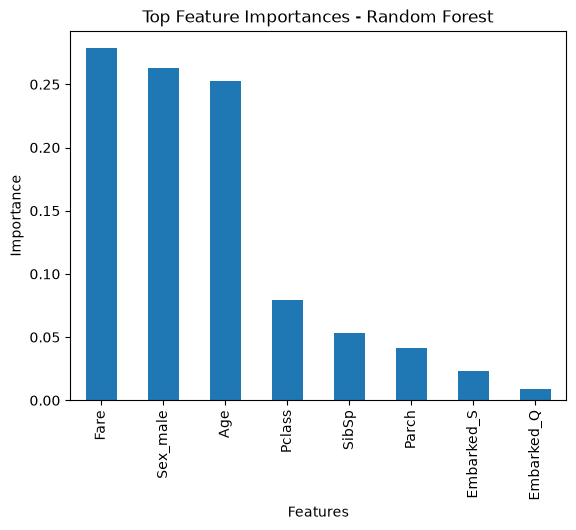

Values plotted in this chart, from the file beside it:
, importance
Fare, 0.2785
Sex_male, 0.2632
Age, 0.2524
Pclass, 0.07948
SibSp, 0.05349
Parch, 0.04102
Embarked_S, 0.02319
Embarked_Q, 0.008736
